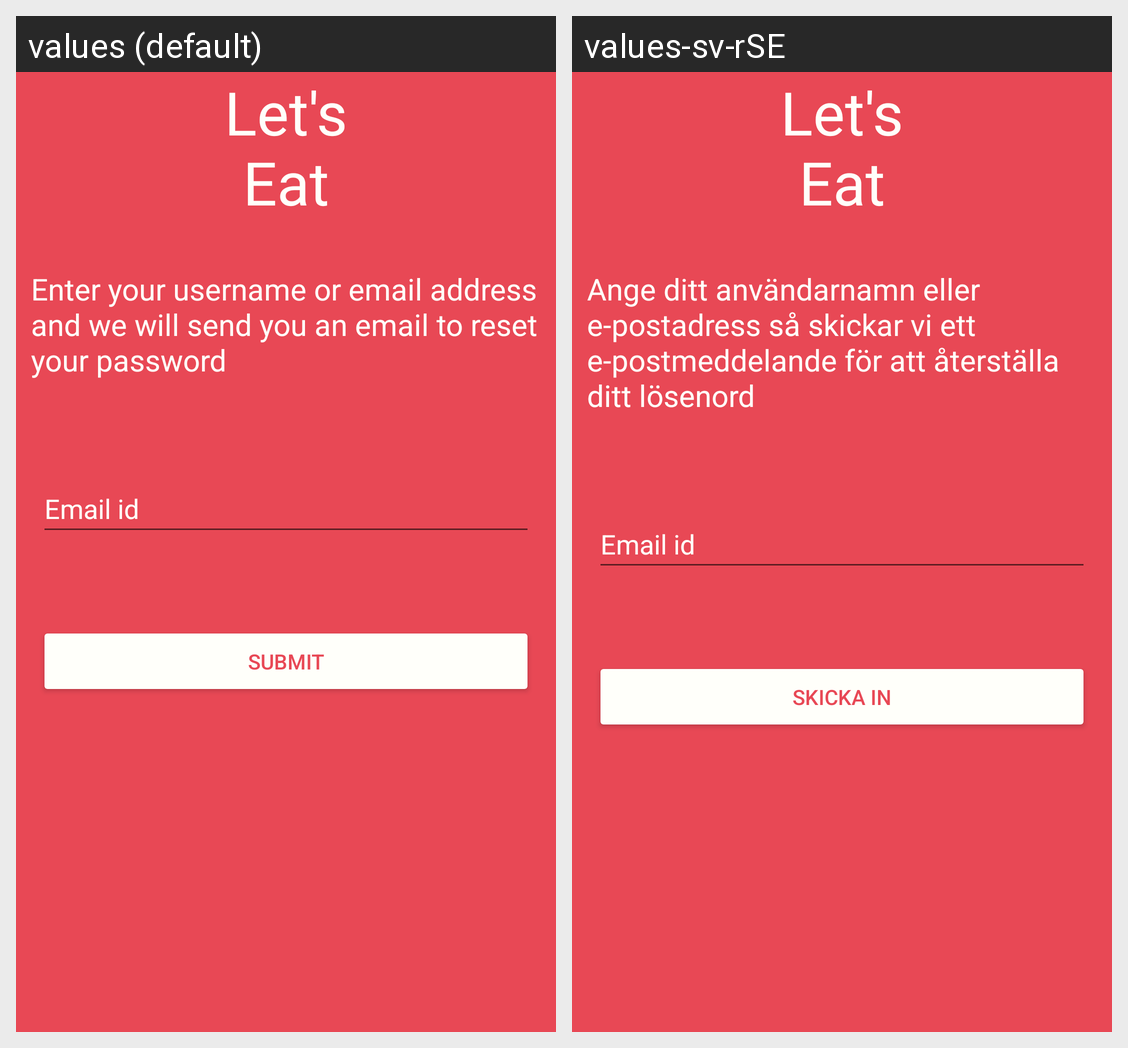

Strings drawn on this Android screen and how each of the app's shown locales translates them:
Android screen res/layout/activity_forgot_password.xml rendered under 2 locales, left to right: values (default), values-sv-rSE. Device: Nexus 5 (rendered at 1080×1920; each locale shown at half size, 540×960, under a caption strip naming it); theme Theme.LetsEat.
Strings drawn on this screen, with the default value and each locale's value (text and hints the layout hard-codes, and strings that could not be matched under every locale, appear in the picture but are not listed):

app_name
  values: Let's Eat
  values-sv-rSE: Let's Eat

enter_your_username_or_email_adress_we_will_send_you_an_email_to_reset_your_password
  values: Enter your username or email address and we will send you an email to reset your password
  values-sv-rSE: Ange ditt användarnamn eller e-postadress så skickar vi ett e-postmeddelande för att återställa ditt lösenord 

email_id
  values: Email id
  values-sv-rSE: Email id

submit
  values: submit
  values-sv-rSE: Skicka in
